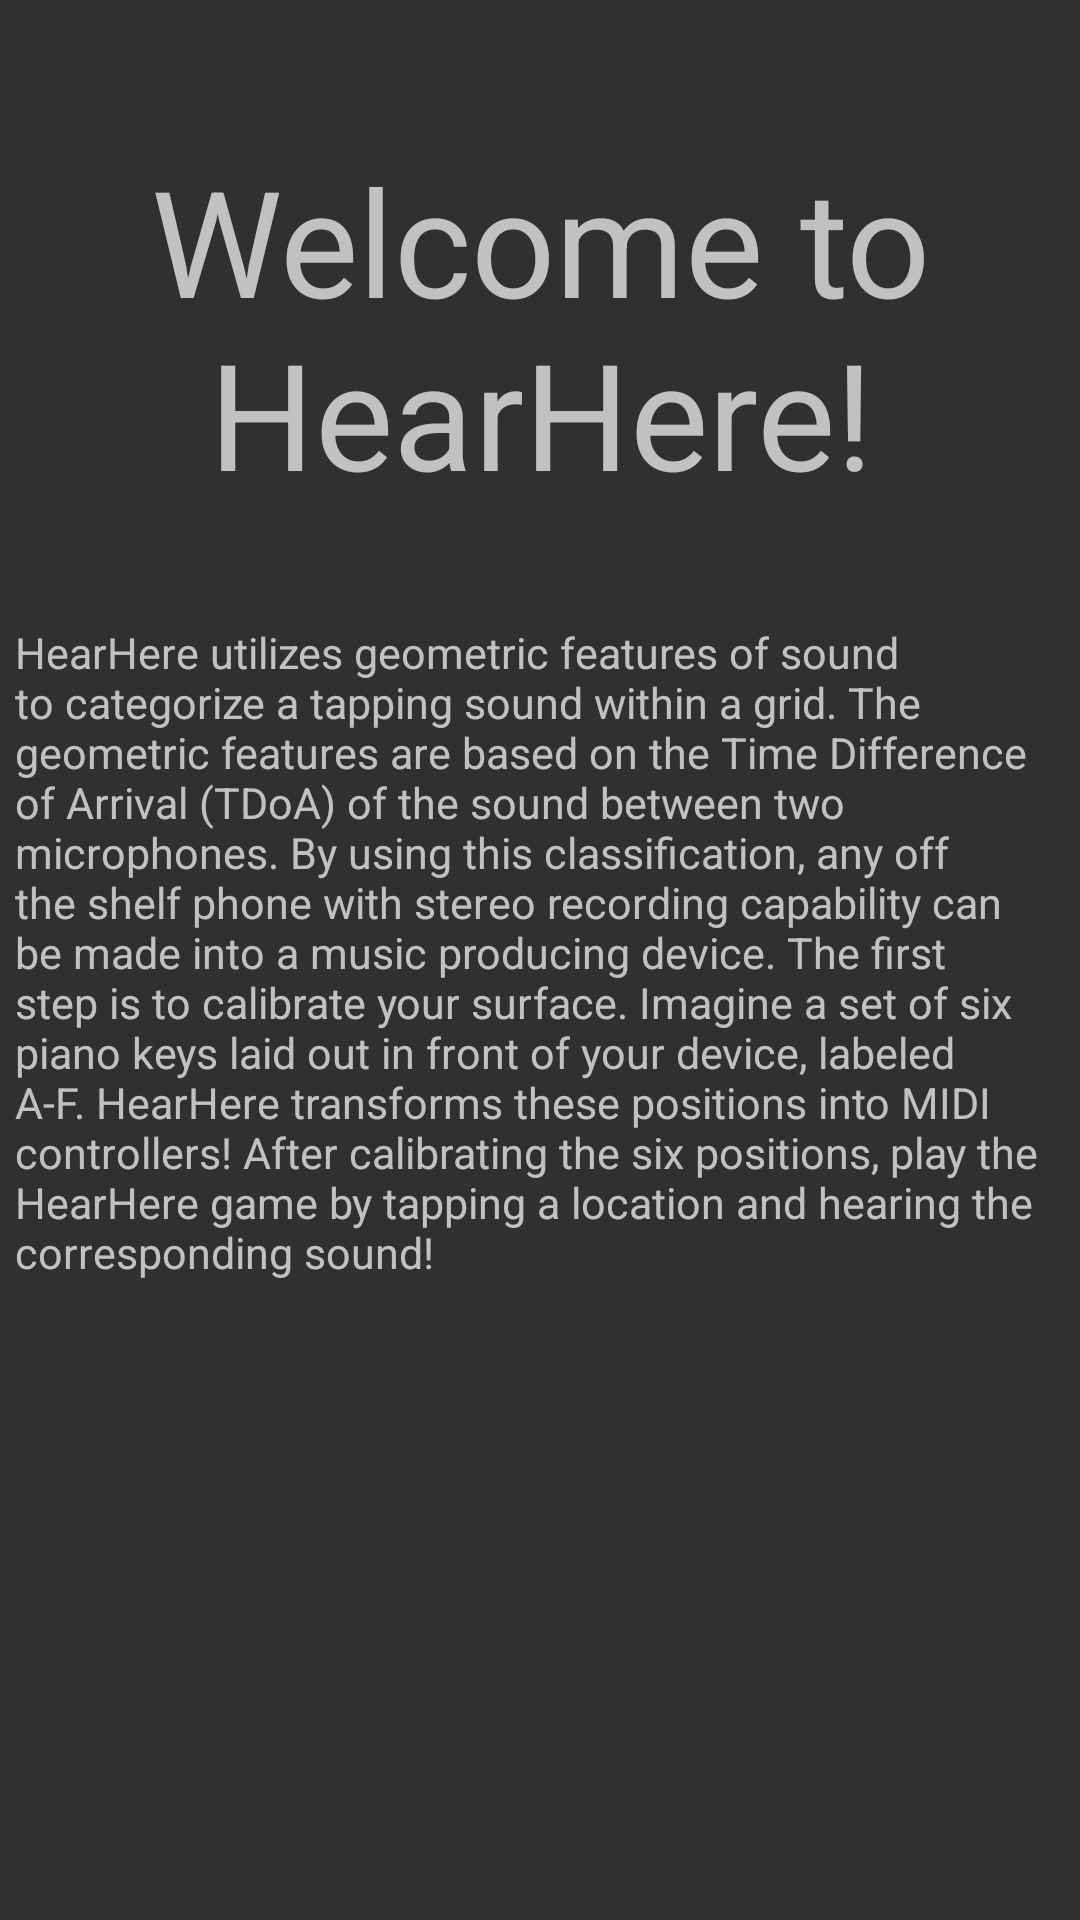

This screen was rendered from an Android layout file. Write that file and the resources it references.
<!-- AndroidManifest.xml: application theme AppTheme -->
<!-- res/layout/welcome_screen_fragment.xml -->
<RelativeLayout
        xmlns:android="http://schemas.android.com/apk/res/android"
        xmlns:tools="http://schemas.android.com/tools"
        android:layout_width="match_parent"
        android:layout_height="match_parent"
        tools:context="com.example.ellioc.hearhere.WelcomeScreenFragment">
        <TextView
            android:layout_width="match_parent"
            android:layout_height="wrap_content"
            android:text="@string/hello_blank_fragment"
            android:textSize="24pt"
            android:gravity="center"
            android:id="@+id/textView3"
            android:layout_alignParentTop="true"
            android:layout_alignParentLeft="true"
            android:layout_alignParentStart="true"
            android:layout_marginTop="47dp" />

        <TextView
            android:layout_width="match_parent"
            android:layout_height="wrap_content"
            android:text="@string/welcome_description"
            android:gravity="fill_horizontal"
            android:paddingStart="5dp"
            android:paddingEnd="5dp"
            android:layout_marginTop="37dp"
            android:layout_below="@+id/textView3"
            android:layout_alignParentLeft="true"
            android:layout_alignParentStart="true"
            android:textSize="7pt"/>


    </RelativeLayout>
<!-- resources referenced by this layout -->
<resources>
  <string name="hello_blank_fragment">Welcome to HearHere!</string>
  <string name="welcome_description">
  HearHere utilizes geometric features of sound to
  categorize a tapping sound within a grid. The geometric features
  are based on the Time Difference of Arrival (TDoA) of the sound
  between two microphones. By using this classification, any off the
  shelf phone with stereo recording capability can be made into a music
  producing device. The first step is to calibrate your surface. Imagine a set of six piano keys
      laid out in front of your device, labeled A-F. HearHere transforms these positions into MIDI controllers!
      After calibrating the six positions, play the HearHere game by tapping a location and hearing the corresponding sound! </string>
  <style name="AppTheme" parent="Theme.AppCompat.DayNight.NoActionBar">
          
          <item name="colorPrimary">@color/colorPrimary</item>
          <item name="colorPrimaryDark">@color/colorPrimaryDark</item>
          <item name="colorAccent">@color/colorAccent</item>
      </style>
  <color name="colorPrimary">#0099ff</color>
  <color name="colorPrimaryDark">#0099ff</color>
  <color name="colorAccent">#FF4081</color>
</resources>
